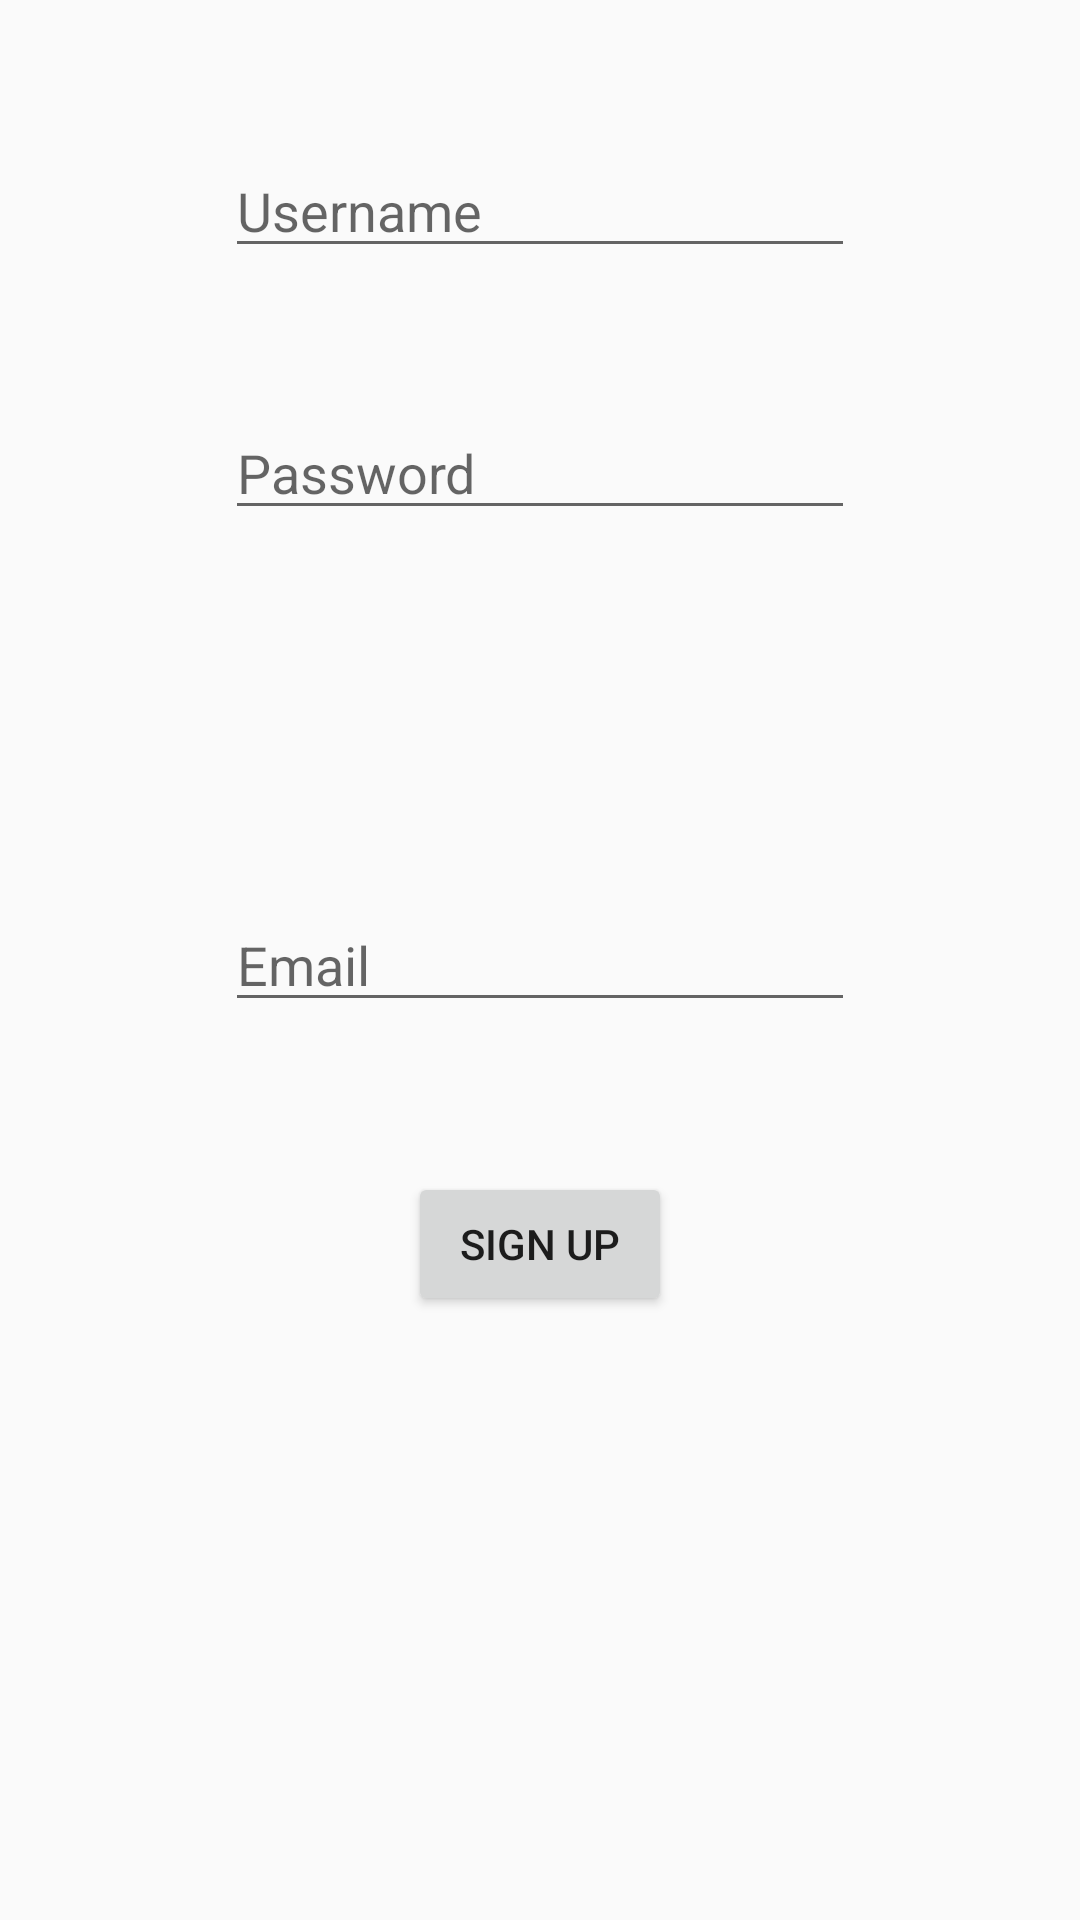

Android layout source for this screen:
<!-- AndroidManifest.xml: application theme AppTheme -->
<!-- res/layout/activity_register.xml -->
<?xml version="1.0" encoding="utf-8"?>
<RelativeLayout xmlns:android="http://schemas.android.com/apk/res/android"
    xmlns:tools="http://schemas.android.com/tools"
    android:id="@+id/activity_register"
    android:layout_width="match_parent"
    android:layout_height="match_parent"
    android:paddingBottom="@dimen/activity_vertical_margin"
    android:paddingLeft="@dimen/activity_horizontal_margin"
    android:paddingRight="@dimen/activity_horizontal_margin"
    android:paddingTop="@dimen/activity_vertical_margin"
    tools:context="com.example.chan24.smartplanner.RegisterActivity">

    <EditText
        android:layout_width="wrap_content"
        android:layout_height="wrap_content"
        android:inputType="textPersonName"
        android:ems="10"
        android:layout_alignParentTop="true"
        android:layout_centerHorizontal="true"
        android:layout_marginTop="48dp"
        android:id="@+id/user"
        android:hint="Username" />

    <EditText
        android:layout_width="wrap_content"
        android:layout_height="wrap_content"
        android:inputType="textPassword"
        android:ems="10"
        android:layout_below="@+id/user"
        android:layout_alignEnd="@+id/user"
        android:layout_marginTop="46dp"
        android:id="@+id/pass"
        android:hint="Password" />

    <EditText
        android:layout_width="wrap_content"
        android:layout_height="wrap_content"
        android:inputType="textEmailAddress"
        android:ems="10"
        android:layout_centerVertical="true"
        android:layout_alignEnd="@+id/pass"
        android:id="@+id/editText3"
        android:hint="Email" />

    <Button
        android:text="sign up"
        android:layout_width="wrap_content"
        android:layout_height="wrap_content"
        android:layout_below="@+id/editText3"
        android:layout_centerHorizontal="true"
        android:layout_marginTop="50dp"
        android:id="@+id/button" />
</RelativeLayout>
<!-- resources referenced by this layout -->
<resources>
  <style name="AppTheme" parent="Theme.AppCompat.Light.DarkActionBar">
          
          <item name="colorPrimary">#000000</item>
          <item name="colorPrimaryDark">#000000</item>
          <item name="colorAccent">#000000</item>
      </style>
</resources>
